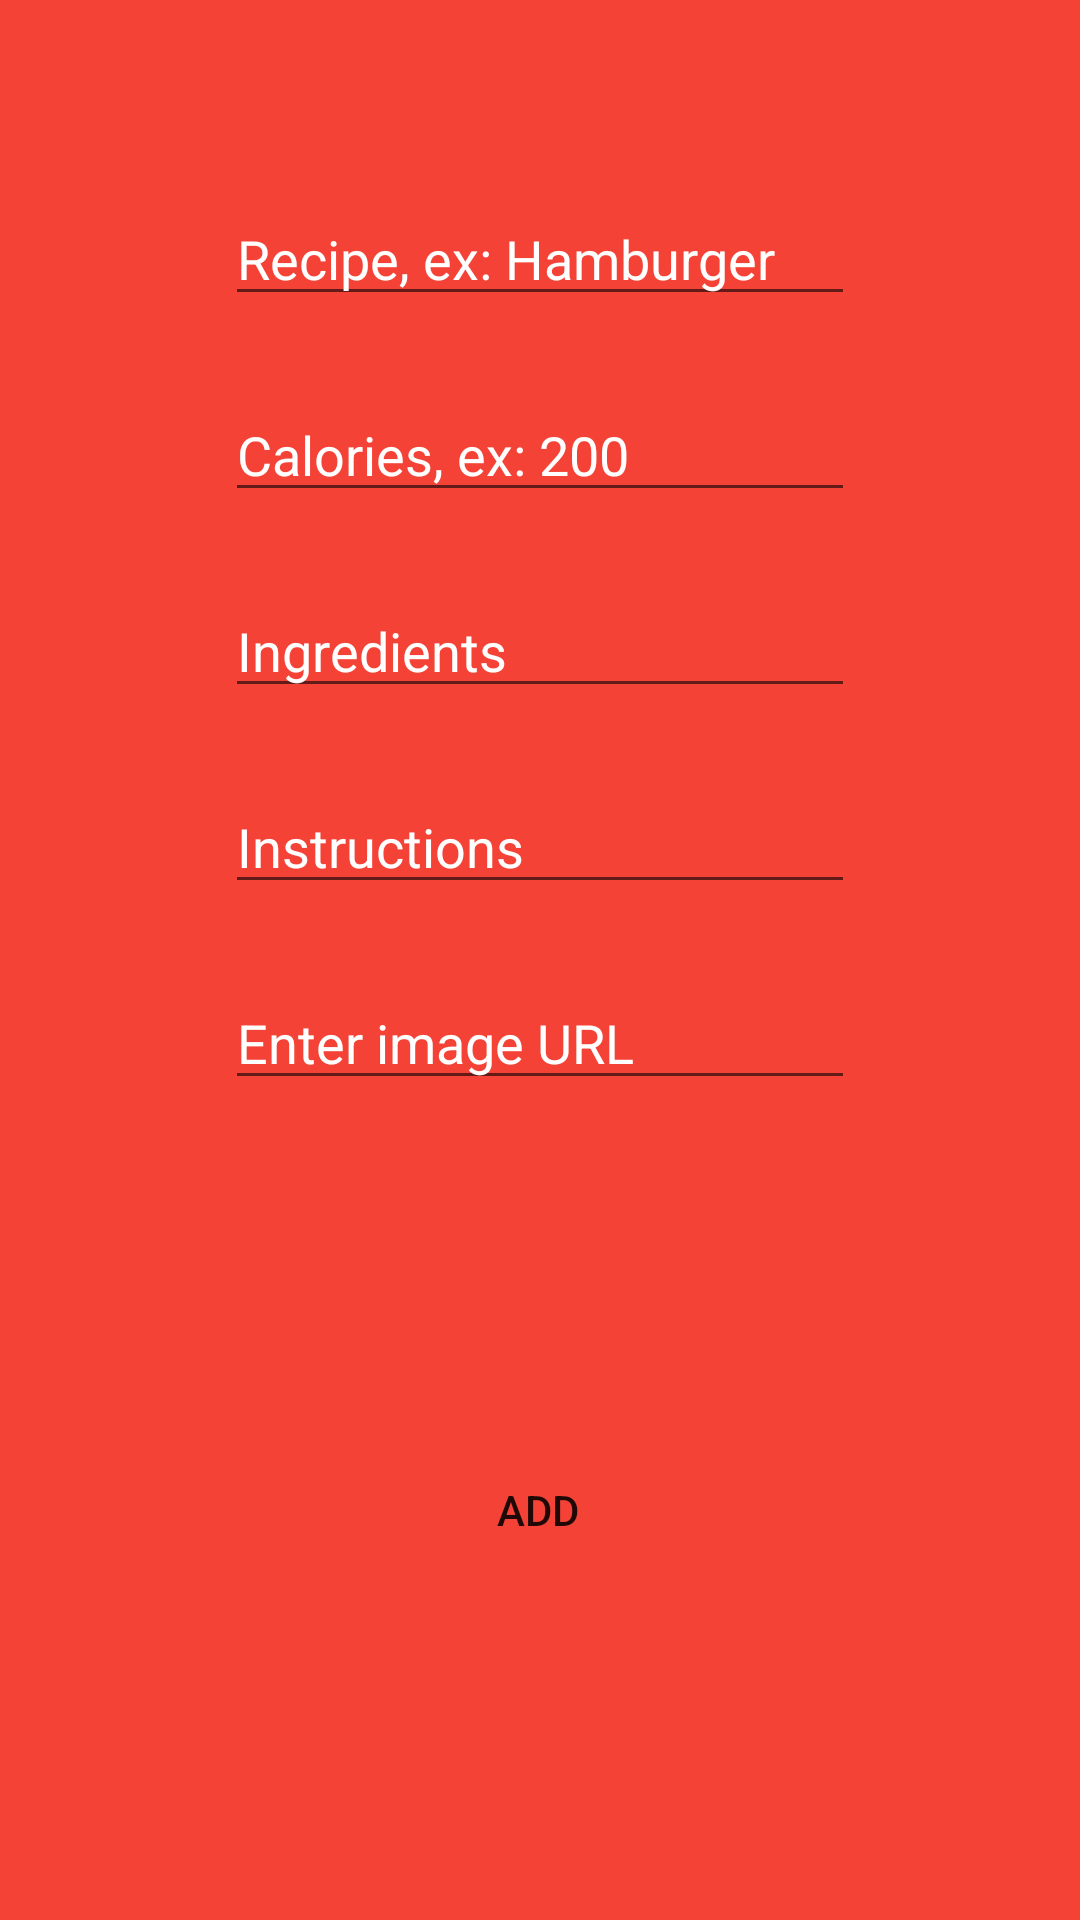

This screen was rendered from an Android layout file. Write that file and the resources it references.
<!-- AndroidManifest.xml: application theme AppTheme -->
<!-- res/layout/activity_new_recipe.xml -->
<?xml version="1.0" encoding="utf-8"?>
<androidx.constraintlayout.widget.ConstraintLayout xmlns:android="http://schemas.android.com/apk/res/android"
    xmlns:app="http://schemas.android.com/apk/res-auto"
    xmlns:tools="http://schemas.android.com/tools"
    android:layout_width="match_parent"
    android:background="@color/colorPrimary"
    android:layout_height="match_parent"
    tools:context=".NewRecipeActivity">

    <EditText
        android:id="@+id/recipeTitle_editText"
        android:layout_width="wrap_content"
        android:layout_height="wrap_content"
        android:layout_marginTop="64dp"
        android:ems="10"
        android:hint="@string/recipe_ex_hamburger"
        android:textColor="@android:color/white"
        android:textColorHint="@android:color/white"
        android:inputType="textPersonName"
        app:layout_constraintEnd_toEndOf="parent"
        app:layout_constraintStart_toStartOf="parent"
        app:layout_constraintTop_toTopOf="parent" />

    <EditText
        android:id="@+id/recipeCalories_editText"
        android:layout_width="wrap_content"
        android:layout_height="wrap_content"
        android:layout_marginTop="24dp"
        android:ems="10"
        android:hint="@string/calories_ex_200"
        android:inputType="number"
        android:textColor="@android:color/white"
        android:textColorHint="@android:color/white"
        app:layout_constraintEnd_toEndOf="parent"
        app:layout_constraintStart_toStartOf="parent"
        app:layout_constraintTop_toBottomOf="@+id/recipeTitle_editText" />

    <EditText
        android:id="@+id/recipeIngredients_editText"
        android:layout_width="wrap_content"
        android:layout_height="wrap_content"
        android:layout_marginTop="24dp"
        android:ems="10"
        android:hint="@string/ingredients"
        android:inputType="textPersonName"
        android:textColor="@android:color/white"
        android:textColorHint="@android:color/white"
        app:layout_constraintEnd_toEndOf="parent"
        app:layout_constraintStart_toStartOf="parent"
        app:layout_constraintTop_toBottomOf="@+id/recipeCalories_editText" />

    <EditText
        android:id="@+id/recipeInstructions_editText"
        android:layout_width="wrap_content"
        android:layout_height="wrap_content"
        android:layout_marginTop="24dp"
        android:ems="10"
        android:hint="@string/instructions"
        android:inputType="textPersonName"
        android:textColor="@android:color/white"
        android:textColorHint="@android:color/white"
        app:layout_constraintEnd_toEndOf="parent"
        app:layout_constraintStart_toStartOf="parent"
        app:layout_constraintTop_toBottomOf="@+id/recipeIngredients_editText" />

    <EditText
        android:id="@+id/recipeImageURL_editText"
        android:layout_width="wrap_content"
        android:layout_height="wrap_content"
        android:layout_marginTop="24dp"
        android:ems="10"
        android:hint="@string/enter_image_url"
        android:inputType="textPersonName"
        android:textColor="@android:color/white"
        android:textColorHint="@android:color/white"
        app:layout_constraintEnd_toEndOf="parent"
        app:layout_constraintStart_toStartOf="parent"
        app:layout_constraintTop_toBottomOf="@+id/recipeInstructions_editText" />

    <Button
        android:id="@+id/addButton"
        android:layout_width="wrap_content"
        android:layout_height="wrap_content"

        android:background="@drawable/round_bg"
        android:text="@string/add"
        app:layout_constraintBottom_toBottomOf="parent"
        app:layout_constraintEnd_toEndOf="parent"
        app:layout_constraintHorizontal_bias="0.498"
        app:layout_constraintStart_toStartOf="parent"
        app:layout_constraintTop_toBottomOf="@+id/recipeImageURL_editText" />
</androidx.constraintlayout.widget.ConstraintLayout>
<!-- resources referenced by this layout -->
<resources>
  <color name="colorPrimary">#f44336</color>
  <string name="add">Add</string>
  <string name="calories_ex_200">Calories, ex: 200</string>
  <string name="enter_image_url">Enter image URL</string>
  <string name="ingredients">Ingredients</string>
  <string name="instructions">Instructions</string>
  <string name="recipe_ex_hamburger">Recipe, ex: Hamburger</string>
  <style name="AppTheme" parent="Theme.AppCompat.Light.NoActionBar">
          
          <item name="colorPrimary">@color/colorPrimary</item>
          <item name="colorPrimaryDark">@color/colorPrimaryRed</item>
          <item name="colorAccent">@color/colorAccent</item>
      </style>
  <color name="colorAccent">#D81B60</color>
</resources>
